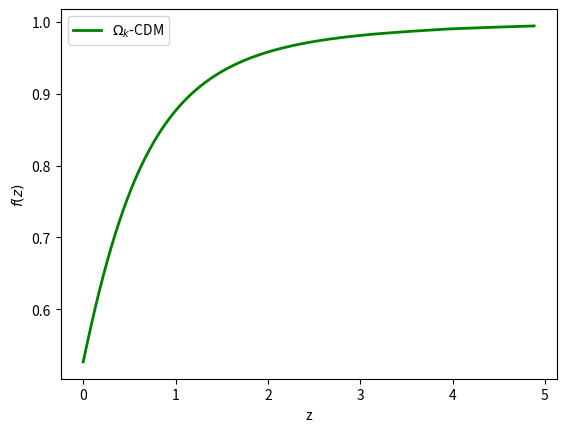

Reproduce this figure in Python.
#!/usr/bin/env python3
# -*- coding: utf-8 -*-
"""
Created on Tue May 28 11:49:20 2024

@author: usuario
"""

# Bibliotecas:
import numpy as np
import matplotlib.pyplot as plt
from scipy.integrate import solve_ivp

# Parâmetros:
H0 = 67.4
O_m0 = 0.315
O_r0 = 0
O_k0 = 0.0007          # r = 8 Mpc/h


# Modelo Ok-CDN:
def fg_k(t, y):
    fg_k  = y[0]

    O_m = O_m0*t**(-3)
    O_r = O_r0*t**(-4)
    O_k = O_k0*t**(-2)
    O_L = 1 - O_m0 - O_k0

    H_RG_k = H0*np.sqrt(O_m + O_r + O_L + O_k)
    dH_RG_k = - (H_RG_k/t) - 0.5*(H0/t)*(H0/H_RG_k)*(O_m + 2*O_r - 2*O_L)

    faux1 = 3*H0**2
    faux2 = 2*(t**2)*(H_RG_k**2)

    dfg_k = - ((dH_RG_k/H_RG_k) + ((2+fg_k)/t))*fg_k + (3/2)*((H0/H_RG_k)**2)*(O_m/t)  # equação diferencial para o f
    return dfg_k


# Integração:
t_span =[0.17, 1]
t = np.linspace(0.17, 1, 1000)


# Condições iniciais:
ti = 0.17
Hi = H0*np.sqrt(O_m0*ti**(-3) + (1 - O_m0))
O_mi = O_m0*ti**(-3)
O_ri = O_r0*ti**(-4)
O_L = 1 - O_m0
fgi = ((H0/Hi)**2 * O_mi)**(6/11)
y0 = [fgi]


# Solução RG:
sol_k = solve_ivp(fg_k, t_span, y0, t_eval=t, method='LSODA')
fg_k = sol_k.y[0]


# definindo o redshift
z = 1/sol_k.t - 1




plt.plot(z, fg_k, color='green', linewidth = 2, label='$\Omega_k$-CDM')
plt.legend()
plt.xlabel('z')
plt.ylabel('$f(z)$')
#plt.savefig('fg(z).png', dpi=520, format='png', bbox_inches='tight')
plt.show()
